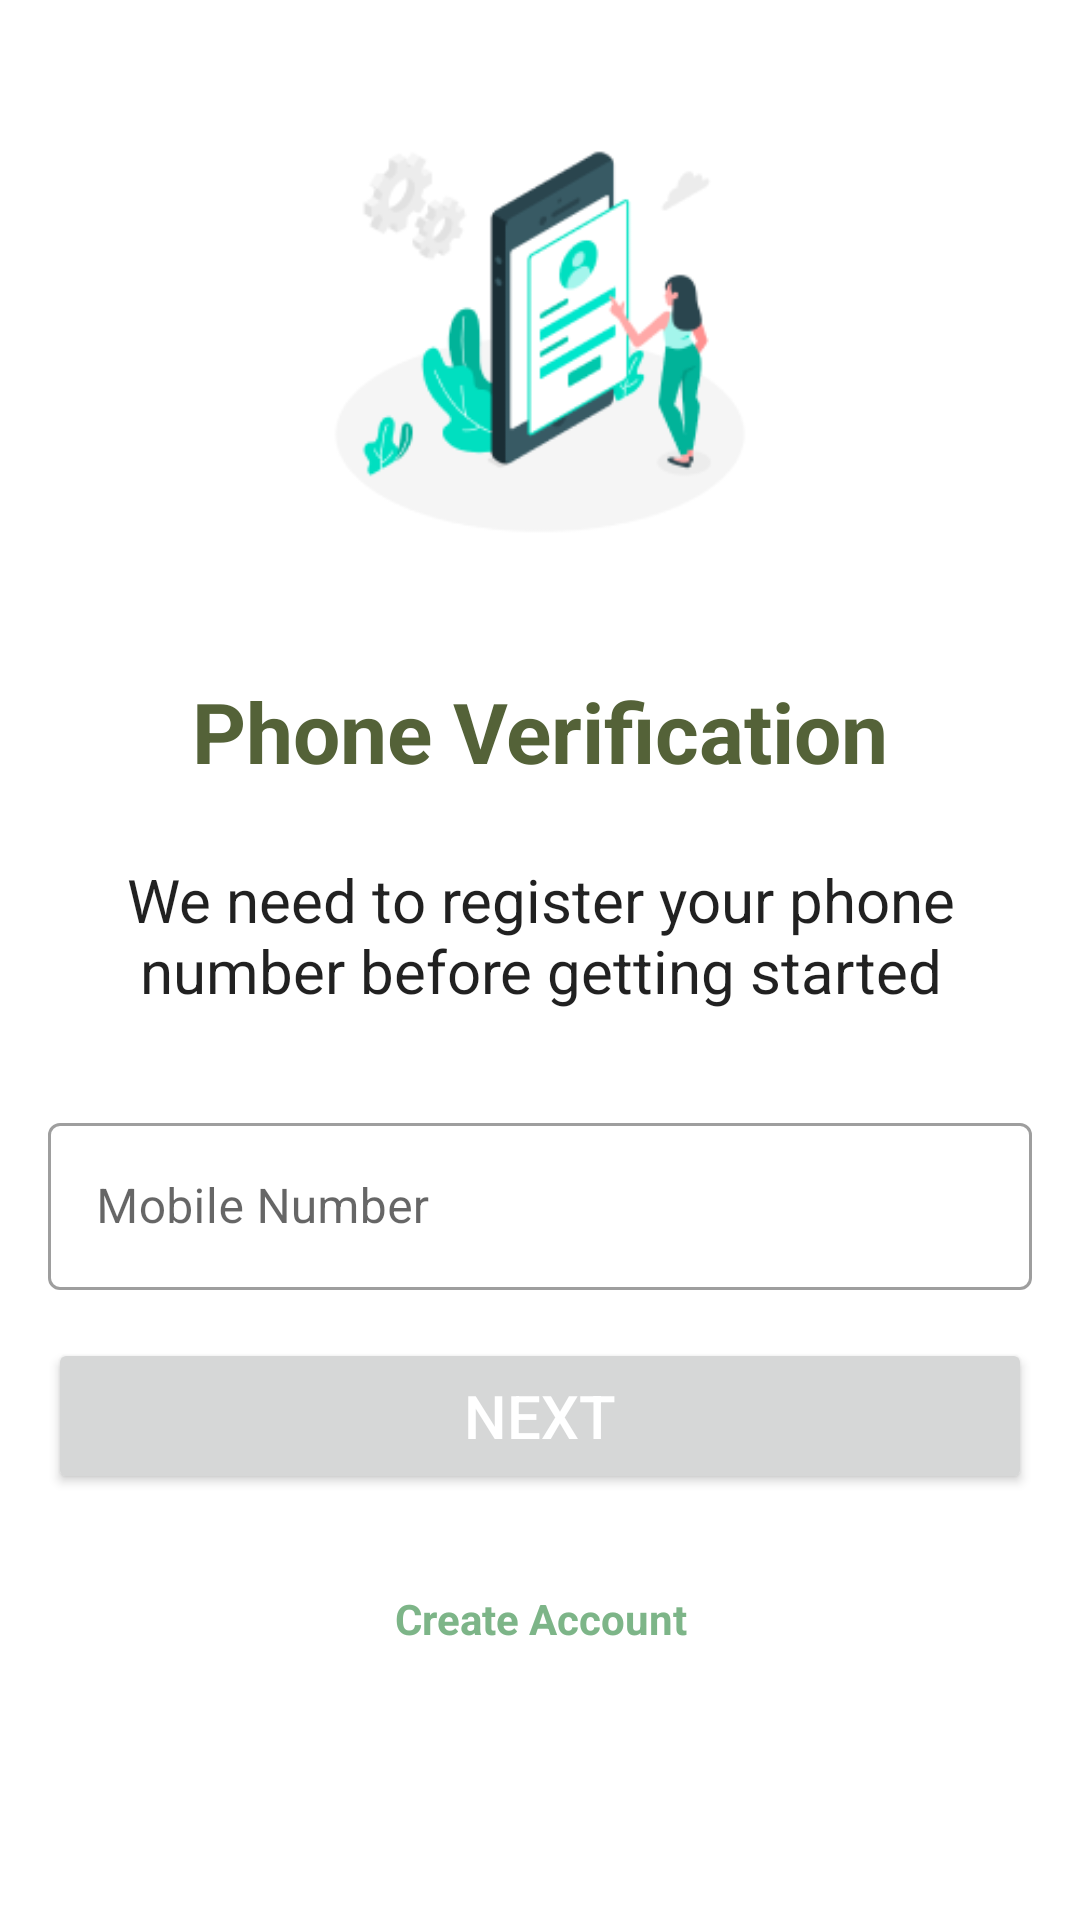

The Android layout XML behind this screen, and the referenced resources:
<!-- AndroidManifest.xml: application theme AppTheme -->
<!-- res/layout/activity_sign_up.xml -->
<?xml version="1.0" encoding="utf-8"?>
<androidx.constraintlayout.widget.ConstraintLayout xmlns:android="http://schemas.android.com/apk/res/android"    xmlns:app="http://schemas.android.com/apk/res-auto"    xmlns:tools="http://schemas.android.com/tools"    android:layout_width="match_parent"    android:layout_height="match_parent"    android:layout_gravity="center_horizontal"    android:foregroundGravity="center_horizontal">    <Button        android:id="@+id/button"        android:layout_width="0dp"        android:layout_height="52dp"        android:layout_gravity="center_horizontal"        android:layout_marginTop="16dp"        android:text="@string/verify"        android:textColor="@color/white"        android:textSize="20sp"        app:cornerRadius="25dp"        app:layout_constraintEnd_toEndOf="@+id/jhvjkjkvx"        app:layout_constraintStart_toStartOf="@+id/jhvjkjkvx"        app:layout_constraintTop_toBottomOf="@+id/jhvjkjkvx" />    <com.google.android.material.textfield.TextInputLayout        android:id="@+id/jhvjkjkvx"        style="@style/Widget.MaterialComponents.TextInputLayout.OutlinedBox"        android:layout_width="match_parent"        android:layout_height="wrap_content"        android:layout_marginStart="16dp"        android:layout_marginTop="32dp"        android:layout_marginEnd="16dp"        android:hint="@string/mobile_number"        app:layout_constraintEnd_toEndOf="parent"        app:layout_constraintStart_toStartOf="parent"        app:layout_constraintTop_toBottomOf="@+id/textView4">        <EditText            android:id="@+id/number"            android:layout_width="match_parent"            android:layout_height="wrap_content"            android:importantForAutofill="no"            android:inputType="number"            android:maxLength="25"            tools:ignore="LabelFor" />    </com.google.android.material.textfield.TextInputLayout>    <TextView        android:id="@+id/textView4"        android:layout_width="0dp"        android:layout_height="wrap_content"        android:layout_marginStart="24dp"        android:layout_marginTop="24dp"        android:layout_marginEnd="24dp"        android:text="We need to register your phone number before getting started"        android:textAlignment="center"        android:textColor="?android:textColorPrimary"        android:textIsSelectable="true"        android:textSize="20sp"        app:layout_constraintEnd_toEndOf="parent"        app:layout_constraintStart_toStartOf="parent"        app:layout_constraintTop_toBottomOf="@+id/book" />    <ImageView        android:id="@+id/imageView16"        android:layout_width="wrap_content"        android:layout_height="180dp"        android:layout_marginTop="24dp"        android:visibility="visible"        app:layout_constraintEnd_toEndOf="parent"        app:layout_constraintStart_toStartOf="parent"        app:layout_constraintTop_toTopOf="parent"        app:srcCompat="@drawable/login" />    <TextView        android:id="@+id/textView16"        android:layout_width="0dp"        android:layout_height="wrap_content"        android:layout_marginTop="32dp"        android:clickable="true"        android:focusable="auto"        android:gravity="center"        android:linksClickable="true"        android:text="@string/create_account"        android:textColor="@color/colorPrimary"        android:textStyle="bold"        app:layout_constraintEnd_toEndOf="parent"        app:layout_constraintStart_toStartOf="parent"        app:layout_constraintTop_toBottomOf="@+id/button" />    <TextView        android:id="@+id/book"        android:layout_width="wrap_content"        android:layout_height="wrap_content"        android:layout_marginTop="21dp"        android:text="Phone Verification"        android:textColor="@color/olive"        android:textSize="28sp"        android:textStyle="bold"        app:layout_constraintEnd_toEndOf="parent"        app:layout_constraintStart_toStartOf="parent"        app:layout_constraintTop_toBottomOf="@+id/imageView16" /></androidx.constraintlayout.widget.ConstraintLayout>
<!-- resources referenced by this layout -->
<resources>
  <color name="colorPrimary">#7DB588</color>
  <color name="olive">#546238</color>
  <color name="white">#FFFFFF</color>
  <!-- drawable login: png bitmap (drawable, 19702 bytes) -->
  <string name="create_account">Create Account</string>
  <string name="mobile_number">Mobile Number</string>
  <string name="verify">Next</string>
  <style name="AppTheme" parent="Theme.MaterialComponents.Light.NoActionBar">
          <item name="colorPrimary">@color/colorPrimary</item>
          <item name="colorPrimaryDark">@color/colorPrimary</item>
          <item name="colorAccent">@color/olive</item>
          <item name="customColorValue">@color/colorPrimary</item>
          <item name="rippleColor">#E0FAE1</item>
      </style>
</resources>
